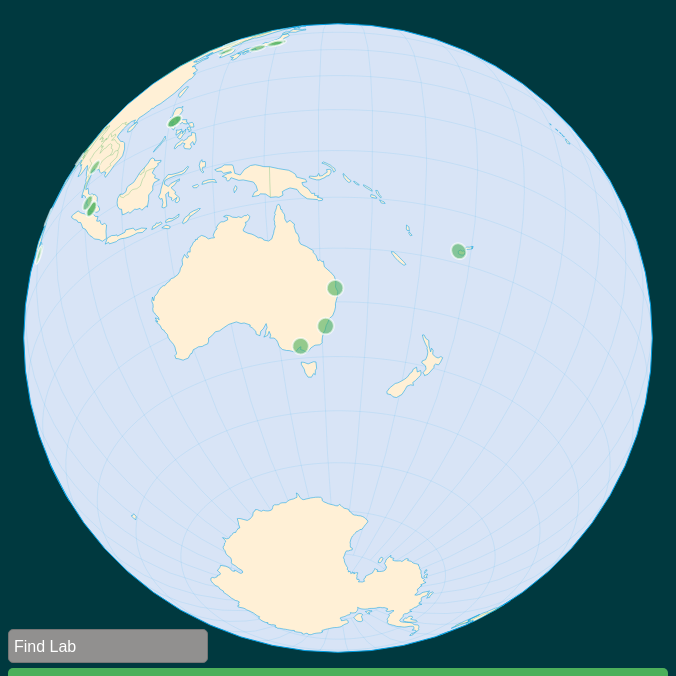
D3 v4 page, settled after 480 driven frames (8 s of simulated time); the page loaded 2 data file(s).


// ── js/geomaths.js
// draggable globe adapted from http://bl.ocks.org/ivyywang/7c94cb5a3accd9913263

// MATHS & HELPER FUNCTIONS

var to_radians = Math.PI / 180;
var to_degrees = 180 / Math.PI;

// cross product
function cross(v0, v1) {
    return [v0[1] * v1[2] - v0[2] * v1[1], v0[2] * v1[0] - v0[0] * v1[2], v0[0] * v1[1] - v0[1] * v1[0]];
}

// dot product
function dot(v0, v1) {
    for (var i = 0, sum = 0; v0.length > i; ++i) sum += v0[i] * v1[i];
    return sum;
}
 
// convert [lon, lat] coordinates into [x,y,z] coordinates 
// the [x, y, z] is Cartesian, with origin at lon/lat (0,0) center of the earth
function lonlat2xyz( coord ){
	var lon = coord[0] * to_radians;
	var lat = coord[1] * to_radians;
	var x = Math.cos(lat) * Math.cos(lon);
	var y = Math.cos(lat) * Math.sin(lon);
	var z = Math.sin(lat);
	return [x, y, z];
}

// compute a quaternion representation for the rotation between to vectors
// https://en.wikipedia.org/wiki/Rotation_formalisms_in_three_dimensions#Euler_angles_.E2.86.94_Quaternion
function quaternion(v0, v1) {
	if (v0 && v1) {
	    var w = cross(v0, v1),  // vector pendicular to v0 & v1
	        w_len = Math.sqrt(dot(w, w)); // length of w     
        if (w_len == 0)
        	return;
        var theta = .5 * Math.acos(Math.max(-1, Math.min(1, dot(v0, v1)))),
	        qi  = w[2] * Math.sin(theta) / w_len; 
	        qj  = - w[1] * Math.sin(theta) / w_len; 
	        qk  = w[0]* Math.sin(theta) / w_len;
	        qr  = Math.cos(theta);
	    return theta && [qr, qi, qj, qk];
	}
}

// convert euler angles to quaternion
// https://en.wikipedia.org/wiki/Rotation_formalisms_in_three_dimensions#Euler_angles_.E2.86.94_Quaternion
function euler2quat(e) {
	if(!e) return;
    var roll = .5 * e[0] * to_radians,
        pitch = .5 * e[1] * to_radians,
        yaw = .5 * e[2] * to_radians,

        sr = Math.sin(roll),
        cr = Math.cos(roll),
        sp = Math.sin(pitch),
        cp = Math.cos(pitch),
        sy = Math.sin(yaw),
        cy = Math.cos(yaw),

        qi = sr*cp*cy - cr*sp*sy,
        qj = cr*sp*cy + sr*cp*sy,
        qk = cr*cp*sy - sr*sp*cy,
        qr = cr*cp*cy + sr*sp*sy;

    return [qr, qi, qj, qk];
}

// compute a quaternion multiply
// Geometrically, it means combining two quant rotations
// http://www.euclideanspace.com/maths/algebra/realNormedAlgebra/quaternions/arithmetic/index.htm
function quatMultiply(q1, q2) {
	if(!q1 || !q2) return;

    var a = q1[0],
        b = q1[1],
        c = q1[2],
        d = q1[3],
        e = q2[0],
        f = q2[1],
        g = q2[2],
        h = q2[3];

    return [
     a*e - b*f - c*g - d*h,
     b*e + a*f + c*h - d*g,
     a*g - b*h + c*e + d*f,
     a*h + b*g - c*f + d*e];
}

// compute quaternion to euler angles
// https://en.wikipedia.org/wiki/Rotation_formalisms_in_three_dimensions#Euler_angles_.E2.86.94_Quaternion
function quat2euler(t){
	if(!t) return;
	return [ Math.atan2(2 * (t[0] * t[1] + t[2] * t[3]), 1 - 2 * (t[1] * t[1] + t[2] * t[2])) * to_degrees, 
			 Math.asin(Math.max(-1, Math.min(1, 2 * (t[0] * t[2] - t[3] * t[1])))) * to_degrees, 
			 Math.atan2(2 * (t[0] * t[3] + t[1] * t[2]), 1 - 2 * (t[2] * t[2] + t[3] * t[3])) * to_degrees
			]
}

/*  This function computes the euler angles when given two vectors, and a rotation
	This is really the only math function called with d3 code.

	v0 - starting pos in lon/lat, commonly obtained by projection.invert
	v1 - ending pos in lon/lat, commonly obtained by projection.invert
	o0 - the projection rotation in euler angles at starting pos (v0), commonly obtained by projection.rotate
*/

function eulerAngles(v0, v1, o0) {

	/*
		The math behind this:
		- first calculate the quaternion rotation between the two vectors, v0 & v1
		- then multiply this rotation onto the original rotation at v0
		- finally convert the resulted quat angle back to euler angles for d3 to rotate
	*/

	var t = quatMultiply( euler2quat(o0), quaternion(lonlat2xyz(v0), lonlat2xyz(v1) ) );
	return quat2euler(t);	
}


// ── js/helper.js
function mean(x) {
	// calculates mean of an array while ignoring NaN values
	var sum = 0; var len = 0
	while (x.length > 0) {
		y = x.pop()
		if (!(isNaN(y) || y == 0)) {sum += y; len++}
	}
	return sum / len
}

function round(value, decimals) {
  return Number(Math.round(value+'e'+decimals)+'e-'+decimals);
}

function switchTo(page) {
	document.getElementById("#radio"+ page).checked = true;
	d3.selectAll(".container").classed("hidden", true)
	d3.select("#"+ page + "Container").classed("hidden", false)
}

function selectedLabs () {
	var box = d3.select("#selectedLabs");

	var selection = [];

	showInfo(selection, "comp");

	return {
		get: function ()  {
			return selection;
		},
		add: function (uni)  {
			// check if already selected
			if (selection.indexOf(uni) == -1 && selection.length <= 3) {
				// add to selection
				var index = selection.push(uni) - 1
				
				// show in box at the top
				var a = box.append("div")
					.classed("selUniBox", true)
					.attr("id", "selbox" + index)
				
				a.text(uni.uni)
				a.append("div")
					.attr("id", "del" + uni.id)
					.html("&times;")
					.on("click", function() {
						// delete
						selection.splice(index, 1)
						a.remove()
						d3.select("#saveLink").html(getLink(selection))
						d3.select("#pin" + uni.id).classed("selected", false).classed("selectedcomp", false)
						showInfo(selection, "comp")
					})
				
				d3.select("#saveLink").html(getLink(selection))

				d3.select("#pin" + uni.id).classed("selected", true).classed("selectedcomp", true)
				
				// update info box
				showInfo(selection, "comp")
			}
			else if (selection.length > 3) {
				alert("You've already selected four universities. To add more, you first need to remove some from the selection.")
			}
		},
		clear: function () {
			selection = []
			box.selectAll("div").remove()
			d3.select("#saveLink").html("")
			d3.selectAll(".pin").classed("selected", false).classed("selectedcomp", false)
			showInfo(selection, "comp")
		}
	}
}

function getLink(selection) {
	if (selection.length == 0) {return ""}
	else {
		var link = "To save this selection, drag this <a href='" + 
			"https://sa-atlantis.nl/abroaddatabase/?labs="
		selection.forEach(function(uni) {
			link += uni.id + "&"
		})
		link = link.slice(0,-1)
		link += "'>link</a> to your bookmarks bar."
		return link
	}
}

function react(data) {
	// function determines what to do when the user selects from the drop down or clicks a dot on the map
	var page = "exp";
	// var page = d3.select('input[name="page"]:checked').property("value");

	rotateTo(data)

	if (page == "exp") {
		d3.select(".selectedexp").classed("selected", false).classed("selectedexp", false)
		d3.select("#pin" + data.id).classed("selected", true).classed("selectedexp", true)
		showInfo([data], "exp")
	}

	else if (page == "comp") {
		selectedLabs.add(data)
	}

	else {
		switchTo("exp")
		d3.select("#pin" + data.id).classed("selected", true).classed("selectedexp", true)
		showInfo([data], "exp")
	}
}
// ── js/infobox.js
// FUNCTIONS FOR INFO BOX

function showInfo(data, page) {

	var len = data.length

	// reset the dropdown
	document.getElementById("selectUni").selectedIndex = 0

	// remove existing info divs from wrappers
	d3.select("#" + page + "Wrapper").selectAll("*").remove();

	// no data: show welcome message
	if (len == 0) {
		addDiv(page).html("<h3>Welcome to the GeoForAll Labs map!</h3> \
			<p>Click on a lab in the map or use 'Find Lab' - Dragging will rotate the globe, using the mouse-wheel will let you zoom in and out. </p>\
			<p>The data presented here is retrieved from the GeoForAll wiki.</p>");
	}
	else {
		var row0 = "" // name of uni
		var row1 = "" // country, city + url
		var row2 = "" // description
		var row3 = "" // contact
		var row4 = "" // date
		data.forEach(function(lab, index) {
			row0 += "<h3>" + lab.name + "</h3>";
			if (lab.url != null && lab.url != '' && lab.url != undefined) {
				row0 += "<a href=" + lab.url + " target='_blank' class='weblink'>" + lab.url + "</a>"
			}
			row1 += "<h4>" + lab.city + ", " + lab.country + "</h4>";
			row2 += lab.contact_name + " (" + lab.contact_email +") <br>";
			row3 += lab.date + "<hr>";
			row4 += lab.notes;
		});

		addDiv(page).html(row0 +  row1 +  row2 +  row3 +  row4);

	}
}


function addDiv(page) {
	return d3.select("#" + page + "Wrapper").append("div").classed("infoDivs", true)
}



function toolTipMove(d) {
	tooltip.style("left", (d.pageX + 7) + "px")
		.style("top", (d.pageY + 12) + "px");
}
function toolTipHide() {
	tooltip.transition()
		.duration(250)
		.style("opacity", 0);
}
function toolTipShow(txt) {
	tooltip.transition()
		.duration(250)
		.style("opacity", 1);
	tooltip.select('.tooltip-text')
		.text(txt);
}
// ── js/map.js
// width and height
var wh = Math.min(parseInt(d3.select("#mapDiv").style("width"),10), parseInt(d3.select("#mapDiv").style("height"),10));

// scale
var scl = parseInt(d3.select("#mapDiv").style("width"),10)/2.1;

//set random startpoint:
var startlon = (Math.random() * 360) - 180 ;
var startlat = (Math.random() * 180) - 90;

// map projection
var projection = d3.geoOrthographic()
	.scale(scl)
	.translate([ wh/2, wh/2 ])
	.rotate([startlon, startlat]) // rotate to random point
// var projection = d3.geoMollweide()
// 	.scale(140)
// 	.translate([ wh/2, wh/2 ])
// 	.rotate([startlon, startlat]) // rotate to random point
// 	.precision(.5);

// path generator
var path = d3.geoPath()
	.projection(projection);

// create SVG element
var svg = d3.select("#mapDiv")
	.append("svg")
	.attr("width", wh)
	.attr("height", wh)

// append g elements
var map = svg.append("g")
var dotsG = svg.append("g")

// enable drag
var drag = d3.drag()
	.on("start", dragstarted)
	.on("drag", dragged);

var gpos0, o0, gpos1, o1;
svg.call(drag);

var zoom = d3.zoom()
		.scaleExtent([0.75, 50])
		.on("zoom", zoomed)

svg.call(zoom)

// load TopoJSON data
d3.json("data/world-110m.json", function(error, json) {
	if (error) throw error;

	var globe = {type: "Sphere"},
		graticule = d3.geoGraticule()(),
		land = topojson.merge(json, json.objects.countries.geometries),
		borders = topojson.mesh(json, json.objects.countries, function(a, b) { return a !== b; })
		;

	map.append("path")
		.datum(globe)
		.attr("class", "ocean")
		.attr("d", path)
	;
	map.append("path")
		.datum(graticule)
		.attr("class", "graticule")
		.attr("d", path)
	;
	map.append("path")
		.datum(land)
		.attr("class", "land")
		.attr("d", path)
	;
	map.append("path")
		.datum(borders)
		.attr("class", "boundary")
		.attr("d", path)
	;
});

// DRAG FUNCTIONS //
function dragstarted() {
	gpos0 = projection.invert(d3.mouse(this));
	o0 = projection.rotate();
}

function dragged() {
	gpos1 = projection.invert(d3.mouse(this));
	o0 = projection.rotate();
	o1 = eulerAngles(gpos0, gpos1, o0);
	if (o1 !== null && o1 !== undefined) { //not sure why this happens, but it does :-(
		projection.rotate(o1);
		//redraw map
		map.selectAll("path").attr("d", path);
		dotsG.selectAll("path").attr("d", function(d) { return path(circle.center([d.lon, d.lat]).radius(1.5 / d3.zoomTransform(svg.node()).k)()); });
	};

}

// ZOOM FUNCTIONS //
function zoomed() {
	projection.scale(d3.event.transform.translate(projection).k * scl)
	//redraw map
	map.selectAll("path").attr("d", path);
	dotsG.selectAll("path").attr("d", function(d) { return path(circle.center([d.lon, d.lat]).radius(1.5/d3.event.transform.translate(projection).k)()); });
}


// SIZE CHANGE //

function sizeChange() {
	// check if window smaller than 768px (that's when the map size starts changing)
	if (window.innerWidth <= 768) {
		var wh = Math.min(parseInt(d3.select("#mapDiv").style("width"),10), parseInt(d3.select("#mapDiv").style("height"),10));

		// map projection
		projection.scale(wh/2.1).translate([ wh/2, wh/2 ])

		// update size SVG element
		svg.attr("width", wh).attr("height", wh)

		// update land masses, background circle and dots
		map.selectAll("path").attr("d", path);
		dotsG.selectAll("path").attr("d", function(d) { return path(circle.center([d.lon, d.lat]).radius(1.5)()); });
	}
	// else do nothing
}

// function to add dots to map, and options to dropdown
// called from data.js
function addLabsToMap() {

	circle = d3.geoCircle()

	dotsG
		.selectAll("path")
		.data(labs)
		.enter().append("path")
		.classed("pin", true)
		.attr("id", function(d) {return "pin" + d.id})
		.attr("d", function(d) { return path(circle.center([d.lon, d.lat]).radius(1.5/ d3.zoomTransform(svg.node()).k)()); })
		.on("mouseenter", function (d) {
			toolTipShow(d.name);
		})
		.on("mousemove", function (d) {
			toolTipMove(d3.event)
		})
		.on("mouseover", function(d) {
			d3.select(this).transition()
				.attr("d", function(d) { return path(circle.center([d.lon, d.lat]).radius(2/ d3.zoomTransform(svg.node()).k)()); });
		})
		.on("mouseout", function() {
			d3.select(this).transition()
				.attr("d", function(d) { return path(circle.center([d.lon, d.lat]).radius(1.5/ d3.zoomTransform(svg.node()).k)()); });
			toolTipHide();
		})
		.on("mousedown", function() {d3.event.stopPropagation()})
		.on("mouseup", function() {d3.event.stopPropagation()})
		.on("click", function(d) {
			d3.event.stopPropagation()
			react(d);
		});


	// add all universities to dropdown
	var dropdown  = d3.select("#selectUni")
		.data(labs)
		.on("change", function() {
			// var page = d3.selectAll(".switch").attr("value")
			var selectValue = d3.select("#selectUni").property("value")
			react(labs[selectValue])
		})

	dropdown.selectAll("option .new")
		.data(labs)
		.enter()
		.append("option")
		.text(function(d) { return d.name; })
		.attr("value", function(d, i) {return i})

}


function rotateTo (d) {
	svg.transition()
		.duration(1000)
		.tween("rotate", function() {
			var r = d3.interpolate(projection.rotate(), [-d.lon, -d.lat, 0]);
			return function (t) {
				projection.rotate(r(t));
				map.selectAll("path").attr("d", path);
				dotsG.selectAll("path").attr("d", function(d) { return path(circle.center([d.lon, d.lat]).radius(1.5/d3.zoomTransform(svg.node()).k)()); });
			}
		});
}
// ── js/setup.js
// initialise resize function
d3.select(window)
	.on("resize", sizeChange);

// import data files
d3.queue()
	.defer(d3.csv, "data/OSGEoLabs.csv")
	.await(function (error, labdata) {

		window.labs = labdata;

		// add labs to map
		addLabsToMap()

		// initialise explore page
		showInfo([], "exp")

		// initialise compare page
		window.selectedLabs = selectedLabs()
		d3.select("#clearSelection").on("click", selectedLabs.clear)

	})

//create tooltip divs:
tooltip = d3.select("body")
	.append("div")
	.attr("class", "tooltip")
	.style("opacity", 0)
;
tooltip.append("div")
	.attr("class", "tooltip-text")
;

### data: data/OSGEoLabs.csv
id, name, city, country, continent, lon, lat, date, url, notes, contact_name, contact_email, 
1, University of Nottingham, Nottingham, UK, Europe, -1.25, 52.83, 2012-09-01, http://www.nottingham.ac.uk/ngi/research…, , Didier Leibovici, Didier dot Leibovici at nottingham.ac.uk, 
2, University of Girona, Girona, Spain, Europe, 2.837, 41.97, 2012-09-10, http://www.sigte.udg.edu/, , Lluís Vicens, lluis at sigte.udg.edu, 
3, University of Southampton, Southampton, UK, Europe, -1.397, 50.94, 2013-04-30, http://www.osgl.soton.ac.uk/, , Jason Sadler, osgl at geodata.soton.ac.uk, 
4, Czech Technical University in Prague, Prague, Czech Republic, Europe, 14.39, 50.1, 2012-11-23, http://geo.fsv.cvut.cz/gwiki/osgeorel, Geospatial analysis;modeling and visuali…, Martin Landa, martin.landa at fsv.cvut.cz, 
5, Newcastle University, Newcastle, UK, Europe, -1.612, 54.98, 2013-01-17, http://research.ncl.ac.uk/osgeolab/, , Philip James, philip.james at ncl.ac.uk (please use su…, 
6, Politecnico di Milano - Polo Territorial…, Como, Italy, Europe, 9.096, 45.8, 2013-02-25, http://geolab.como.polimi.it/, Geospatial analysis and geovisualization…, Marco Minghini, marco.minghini at polimi.it, 
7, University of Warwick, Warwick, UK, Europe, -1.563, 52.38, 2013-03-23, http://www2.warwick.ac.uk/fac/sci/lifesc…, , Nataliya Tkachenko, geolab at warwick.ac.uk, 
8, UNEP/GRID Warsaw Centre, Warsaw, Poland, Europe, 21.04, 52.2, 2013-03-18, http://gridw.pl/en/areas-of-competence/1…, , Ela Wołoszyńska-Wiśniewska, ela at gridw.pl, 
9, University of Applied Sciences and Arts …, Lugano, Switzerland, Europe, 8.961, 46.03, 2013-09-03, http://www.supsi.ch/ist_en/settori-attiv…, Institute of Earth Sciences, Massimiliano Cannata, geomatica at supsi.ch, 
10, ETH Zurich, Zurich, Switzerland, Europe, 8.548, 47.38, 2013-09-20, http://osgl.ethz.ch/, Institute of Cartography and Geoinformat…, Ionut Iosifescu Enescu, iosifescu at ethz.ch, 
11, University of Molise, Molise, Italy, Europe, 14.49, 41.63, 2012-09-01, , Teaching Geospatial Analysis and Modelin…, Rossella Nocera, rossella.nocera at unimol.it, 
12, Institute of Geodesy and Cartography (IG…, Warsaw, Poland, Europe, 21.01, 52.18, 2012-09-01, http://www.igik.edu.pl/en, , Prof. Dr. Marek Baranowski, Marek.Baranowski@igik.edu.pl, 
13, Faculty of Geography - University of Buc…, Bucharest, Romania, Europe, 26.1, 44.43, 2012-09-01, http://geo.unibuc.ro/, new website under development, Andreea Marin, andreea dot marin09 at yahoo dot com, 
14, Faculty of Geoinformatics - University o…, Székesfehérvár, Hungary, Europe, 18.42, 47.19, 2012-09-01, http://www.geo.info.hu/english/index.php, , Andrea Podör, , 
15, Stuttgart University of Applied Sciences, Stuttgart, Germany, Europe, 9.174, 48.78, 2013-10-14, http://www.hft-stuttgart.de/Studienberei…, https://www.fossgis.de/wiki/FOSS@HFT - F…, Franz-Josef Behr, franz-josef.behr at hft-stuttgart.de, 
16, Federal University of Paraná, Paraná, Brazil, South America, -49.23, -25.45, 2012-05-23, http://www.labgeolivre.ufpr.br/, Laboratório Geoespacial Livre Research o…, Silvana Camboim, silvanacamboim at gmail.com, 
17, Institute of Geography - Pavol Jozef Šaf…, Kosice, Slovakia, Europe, 21.25, 48.73, 2016-04-25, http://geografia.science.upjs.sk/index.p…, Open source GIS course;development and a…, Jaroslav Hofierka, jaroslav.hofierka@upjs.sk, 
18, OSGeoLabUD - Universidad Distrital Franc…, Bogotá, Colombia, South America, -74.07, 4.628, 2017-02-22, http://comunidad.udistrital.edu.co/osgeo…, , Paulo Cesar Coronado Sanchez, paulo_cesar@udistrital.edu.co, 
19, Universidad de la República, Montevideo, Uruguay, South America, -56.18, -34.9, 2013-03-01, http://www.universidad.edu.uy/, , Virginia Fernandez, vivi@fcien.edu.uy, 
20, University of Trento, Trento, Italy, Europe, 11.14, 46.06, 2012-09-01, http://www.ing.unitn.it/~grass/, Tutorials in the Italian and English lan…, Clara Tattoni, clara.tattoni at unitn.it, 
21, University of Heidelberg, Heidelberg, Germany, Europe, 8.67, 49.42, 2016-02-08, http://www.geog.uni-heidelberg.de/index_…, http://www.geog.uni-heidelberg.de/index_…, Heidelberg GIScience, Alexander Zipf and Bernhard Hofle, 
22, North Carolina State University OSGeoREL, Raleigh - NC, USA, North America, -78.68, 35.78, 2012-10-18, http://geospatial.ncsu.edu/osgeorel/, Geospatial analysis;modeling and visuali…, Helena Mitasova, hmitaso at ncsu.edu, 
23, University of Massachusetts Amherst, Amherst, USA, North America, -72.52, 42.39, 2012-10-18, http://www.umass.edu/opensource, Developing a Web-GIS class; Working on g…, Charlie Schweik, cschweik at pubpol dot umass dot edu, 
24, University of Kansas, Lawrence - KS, USA, North America, -95.25, 38.96, 2013-08-23, https://sites.google.com/site/foss4gku/, , Xingong Li, lixi at ku.edu, 
25, University of California - Davis, Davis, USA, North America, -121.8, 38.55, 2013-02-04, https://geospatial.ucdavis.edu/resources…, http://live.osgeo.org;  OSGeo-Live, Alex Mandel, aimandel at ucdavis.edu, 
26, Laboratorio de Software Libre, Zacatecas, Mexico, North America, -102.6, 22.76, 2013-04-05, http://www.cozcyt.gob.mx/labsol/, in process of being established, Manual Haro, manuel.haro at zacatecas.gob.mx, 
27, Kent State University, Kent - Ohio, USA, North America, -81.36, 41.15, 2013-08-30, , , Xinyue Ye, xye5 at kent.edu, 
28, Center for Applied GIScience - Universit…, Charlotte - NC, USA, North America, -80.73, 35.31, 2013-09-05, https://gis.uncc.edu/osgl, , Wenwu Tang, WenwuTang at uncc.edu, 
29, University of Nottingham - Malaysia camp…, Semenyih, Malaysia, Asia, 101.7, 3.173, 2012-01-09, http://www.nottingham.edu.my/Geography/R…, OSGEO research lab, Tuong Thuy Vu, Tuongthuy.Vu at nottingham.edu.my, 
30, Universiti Teknologi Malaysia (UTM), Johor Bahru, Malaysia, Asia, 101.9, 2.944, 2012-09-01, http://fght.utm.my/, Website under construction. Teaching GIS…, Nurul Hawani Idris, hawani at utm.my, 
31, National College of Public Administratio…, Manila, Philippines, Asia, 121.1, 14.66, , , in process of being  established, Noriel Christopher Tiglao, nctiglao at gmail.com, 
… [head cut at 6 KiB]
### data: data/world-110m.json
{
 "type": "Topology",
 "transform": {
  "scale": [
   0.0036,
   0.001693
  ],
  "translate": [
   -180,
   -85.61
  ]
 },
 "objects": {
  "land": {
   "type": "MultiPolygon",
   "arcs": [
    "[... 1 items]",
    "[... 1 items]",
    "[... 1 items]",
    "[... 1 items]",
    "[... 1 items]",
    "[... 1 items]",
    "[... 1 items]",
    "[... 1 items]",
    "... 119 more items"
   ]
  },
  "countries": {
   "type": "GeometryCollection",
   "geometries": [
    "{... 3 keys}",
    "{... 3 keys}",
    "{... 3 keys}",
    "{... 3 keys}",
    "{... 3 keys}",
    "{... 3 keys}",
    "{... 3 keys}",
    "{... 3 keys}",
    "... 169 more items"
   ]
  }
 },
 "arcs": [
  [
   [
    33289,
    2723
   ],
   [
    -582,
    81
   ],
   [
    -621,
    -35
   ],
   [
    -348,
    197
   ],
   [
    0,
    23
   ],
   [
    -152,
    174
   ],
   [
    625,
    -23
   ],
   [
    599,
    -58
   ],
   "... 5 more items"
  ],
  [
   [
    5242,
    3530
   ],
   [
    -364,
    208
   ],
   [
    -163,
    209
   ],
   [
    -11,
    35
   ],
   [
    -180,
    162
   ],
   [
    169,
    220
   ],
   [
    517,
    -93
   ],
   [
    277,
    -185
   ],
   "... 3 more items"
  ],
  [
   [
    35977,
    2708
   ],
   [
    -658,
    35
   ],
   [
    -365,
    197
   ],
   [
    49,
    243
   ],
   [
    593,
    162
   ],
   [
    239,
    197
   ],
   [
    174,
    254
   ],
   [
    126,
    220
   ],
   "... 13 more items"
  ],
  [
   [
    16602,
    6806
   ],
   [
    -386,
    47
   ],
   [
    -278,
    208
   ],
   [
    60,
    197
   ],
   [
    332,
    -104
   ],
   [
    359,
    -93
   ],
   [
    332,
    104
   ],
   [
    -158,
    -208
   ],
   "... 1 more items"
  ],
  [
   [
    15547,
    6934
   ],
   [
    -164,
    23
   ],
   [
    -359,
    58
   ],
   [
    -381,
    162
   ],
   [
    202,
    127
   ],
   [
    277,
    -139
   ],
   [
    425,
    -231
   ]
  ],
  [
   [
    23277,
    7733
   ],
   [
    -217,
    46
   ],
   [
    -337,
    -23
   ],
   [
    -343,
    23
   ],
   [
    -376,
    -35
   ],
   [
    -283,
    116
   ],
   [
    -146,
    243
   ],
   [
    174,
    104
   ],
   "... 5 more items"
  ],
  [
   [
    30256,
    7743
   ],
   [
    -364,
    11
   ],
   [
    136,
    232
   ],
   [
    -327,
    -81
   ],
   [
    -310,
    -81
   ],
   [
    -212,
    174
   ],
   [
    -16,
    243
   ],
   [
    305,
    231
   ],
   "... 17 more items"
  ],
  [
   [
    794,
    704
   ],
   [
    78,
    49
   ],
   [
    94,
    61
   ],
   [
    81,
    52
   ],
   [
    41,
    26
   ]
  ],
  "... 977 more items"
 ]
}